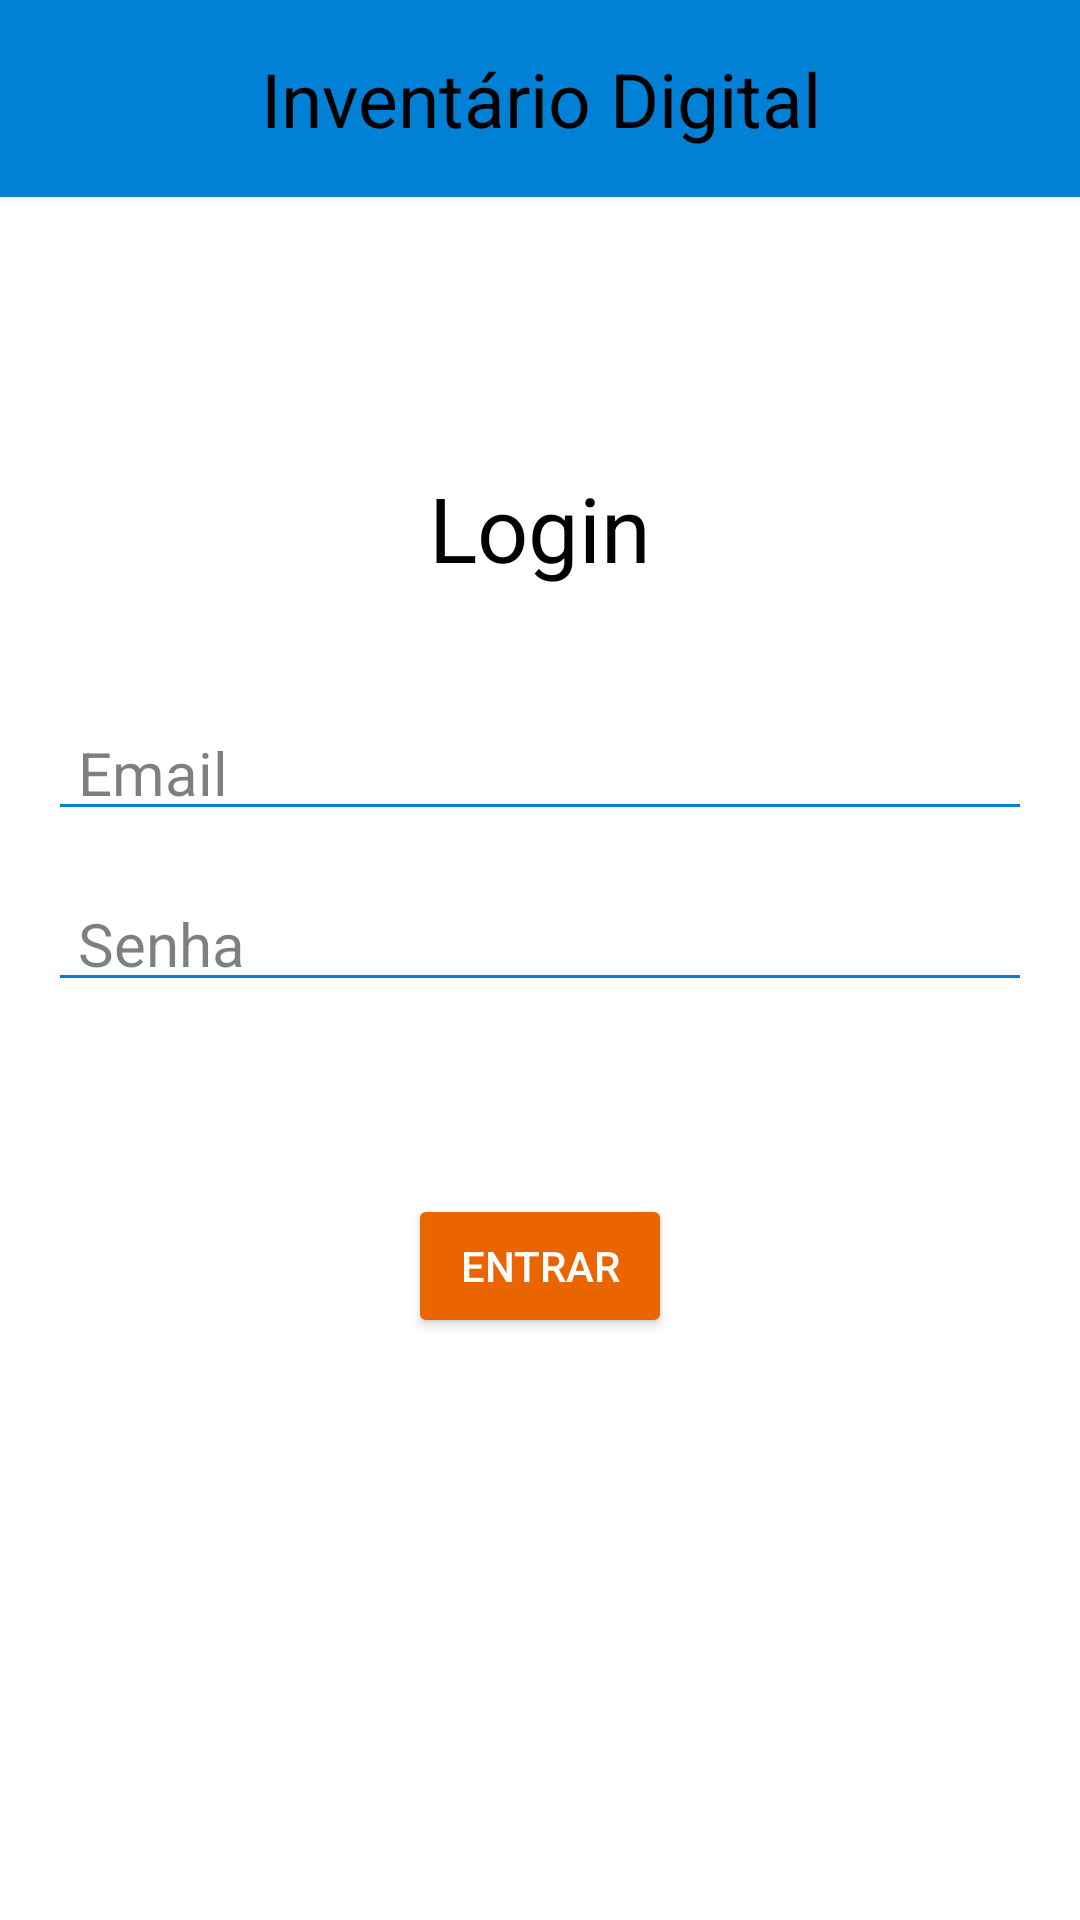

Reconstruct the res/layout file that produces this screen, plus the resources it refers to.
<!-- AndroidManifest.xml: application theme Theme.ProductClient -->
<!-- res/layout/activity_login.xml -->
<?xml version="1.0" encoding="utf-8"?>
<androidx.constraintlayout.widget.ConstraintLayout xmlns:android="http://schemas.android.com/apk/res/android"
    xmlns:app="http://schemas.android.com/apk/res-auto"
    xmlns:tools="http://schemas.android.com/tools"
    android:layout_width="match_parent"
    android:layout_height="match_parent"
    android:background="@color/white"
    tools:context=".view.LoginActivity">

    <TextView
        android:id="@+id/text_bar"
        style="@style/TitleBarStyle"
        android:text="@string/title_app_name"
        app:layout_constraintEnd_toEndOf="parent"
        app:layout_constraintStart_toStartOf="parent"
        app:layout_constraintTop_toTopOf="parent" />

    <TextView
        android:id="@+id/text_login"
        android:layout_width="wrap_content"
        android:layout_height="wrap_content"
        android:layout_marginTop="90dp"
        android:text="@string/login"
        android:textColor="@color/black"
        android:textSize="30sp"
        app:layout_constraintEnd_toEndOf="parent"
        app:layout_constraintStart_toStartOf="parent"
        app:layout_constraintTop_toBottomOf="@+id/text_bar" />

    <EditText
        android:id="@+id/edit_email"
        style="@style/EditTextFormStyle"
        android:layout_marginStart="16dp"
        android:layout_marginTop="40dp"
        android:layout_marginEnd="16dp"
        android:hint="@string/email"
        android:inputType="textEmailAddress"
        app:layout_constraintEnd_toEndOf="parent"
        app:layout_constraintStart_toStartOf="parent"
        app:layout_constraintTop_toBottomOf="@id/text_login" />

    <EditText
        android:id="@+id/edit_password"
        style="@style/EditTextFormStyle"
        android:layout_marginStart="16dp"
        android:layout_marginTop="16dp"
        android:layout_marginEnd="16dp"
        android:hint="@string/password"
        android:inputType="textPassword"
        app:layout_constraintEnd_toEndOf="parent"
        app:layout_constraintStart_toStartOf="parent"
        app:layout_constraintTop_toBottomOf="@id/edit_email" />

    <Button
        android:id="@+id/button_login"
        style="@style/ButtonStyle"
        android:layout_gravity="center_horizontal"
        android:layout_marginTop="64dp"
        android:text="@string/sign_in"
        app:layout_constraintEnd_toEndOf="parent"
        app:layout_constraintStart_toStartOf="parent"
        app:layout_constraintTop_toBottomOf="@id/edit_password" />

</androidx.constraintlayout.widget.ConstraintLayout>
<!-- resources referenced by this layout -->
<resources>
  <color name="black">#FF000000</color>
  <color name="white">#FFFFFFFF</color>
  <string name="email">Email</string>
  <string name="login">Login</string>
  <string name="password">Senha</string>
  <string name="sign_in">Entrar</string>
  <string name="title_app_name">Inventário Digital</string>
  <style name="ButtonStyle">
          <item name="android:layout_width">wrap_content</item>
          <item name="android:layout_height">wrap_content</item>
          <item name="android:backgroundTint">@color/orange</item>
          <item name="android:textColor">@color/white</item>
      </style>
  <style name="EditTextFormStyle">
          <item name="android:layout_width">0dp</item>
          <item name="android:textColor">@color/black</item>
          <item name="backgroundTint">@color/blue</item>
          <item name="android:textColorHint">@color/gray</item>
          <item name="android:textSize">20dp</item>
          <item name="android:layout_height">wrap_content</item>
          <item name="android:inputType">text</item>
          <item name="android:paddingStart">10dp</item>
          <item name="android:paddingEnd">10dp</item>
          <item name="android:paddingTop">8dp</item>
          <item name="android:paddingBottom">6dp</item>
      </style>
  <style name="TitleBarStyle">
          <item name="android:layout_width">match_parent</item>
          <item name="android:layout_height">wrap_content</item>
          <item name="android:textColor">@color/black</item>
          <item name="android:background">@color/blue</item>
          <item name="android:gravity">center</item>
          <item name="android:padding">16dp</item>
          <item name="android:textSize">25sp</item>
      </style>
  <style name="Theme.ProductClient" parent="Theme.MaterialComponents.DayNight.DarkActionBar">
          
          <item name="colorPrimary">@color/purple_500</item>
          <item name="colorPrimaryVariant">@color/purple_700</item>
          <item name="colorOnPrimary">@color/white</item>
          
          <item name="colorSecondary">@color/teal_200</item>
          <item name="colorSecondaryVariant">@color/teal_700</item>
          <item name="colorOnSecondary">@color/black</item>
          
          <item name="android:statusBarColor">?attr/colorPrimaryVariant</item>
          
      </style>
  <color name="orange">#EA6500</color>
  <color name="blue">#0081D6</color>
  <color name="gray">#80000000</color>
  <color name="purple_500">#FF6200EE</color>
  <color name="purple_700">#FF3700B3</color>
  <color name="teal_200">#FF03DAC5</color>
  <color name="teal_700">#FF018786</color>
</resources>
